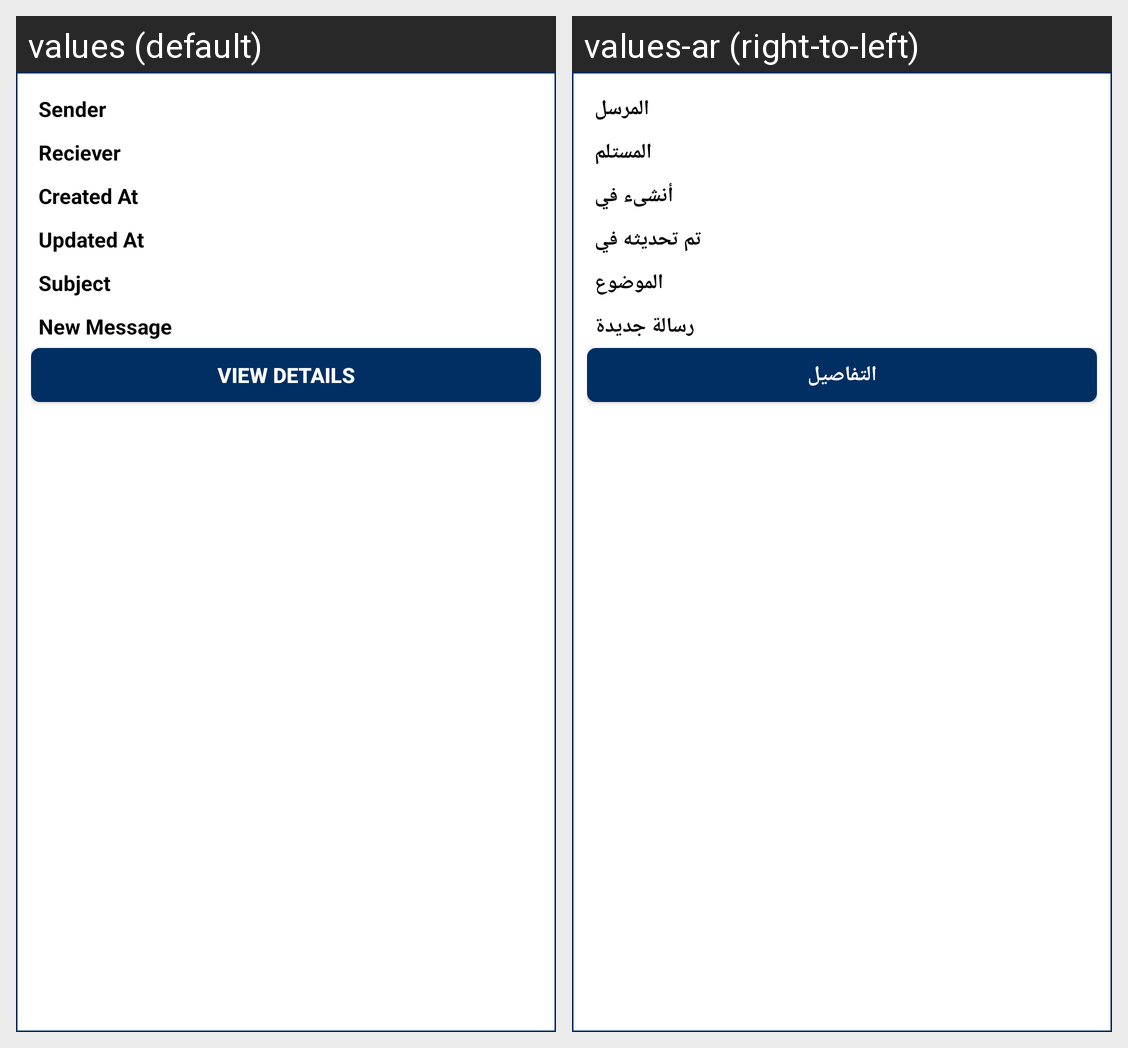

Locale-by-locale string values for the Android screen shown in this grid:
Android screen res/layout/admin_inbox_list_item.xml rendered under 2 locales, left to right: values (default), values-ar (right-to-left). Device: Nexus 5 (rendered at 1080×1920; each locale shown at half size, 540×960, under a caption strip naming it); theme AppTheme.
Strings drawn on this screen, with the default value and each locale's value (text and hints the layout hard-codes, and strings that could not be matched under every locale, appear in the picture but are not listed):

sender
  values: Sender
  values-ar: المرسل

reciever
  values: Reciever
  values-ar: المستلم

CreatedAt
  values: Created At
  values-ar: أنشىء في

updatedat
  values: Updated At
  values-ar: تم تحديثه في

Subject
  values: Subject
  values-ar: الموضوع

Newmessage
  values: New Message
  values-ar: رسالة جديدة

viewdetails
  values: View Details
  values-ar: التفاصيل
